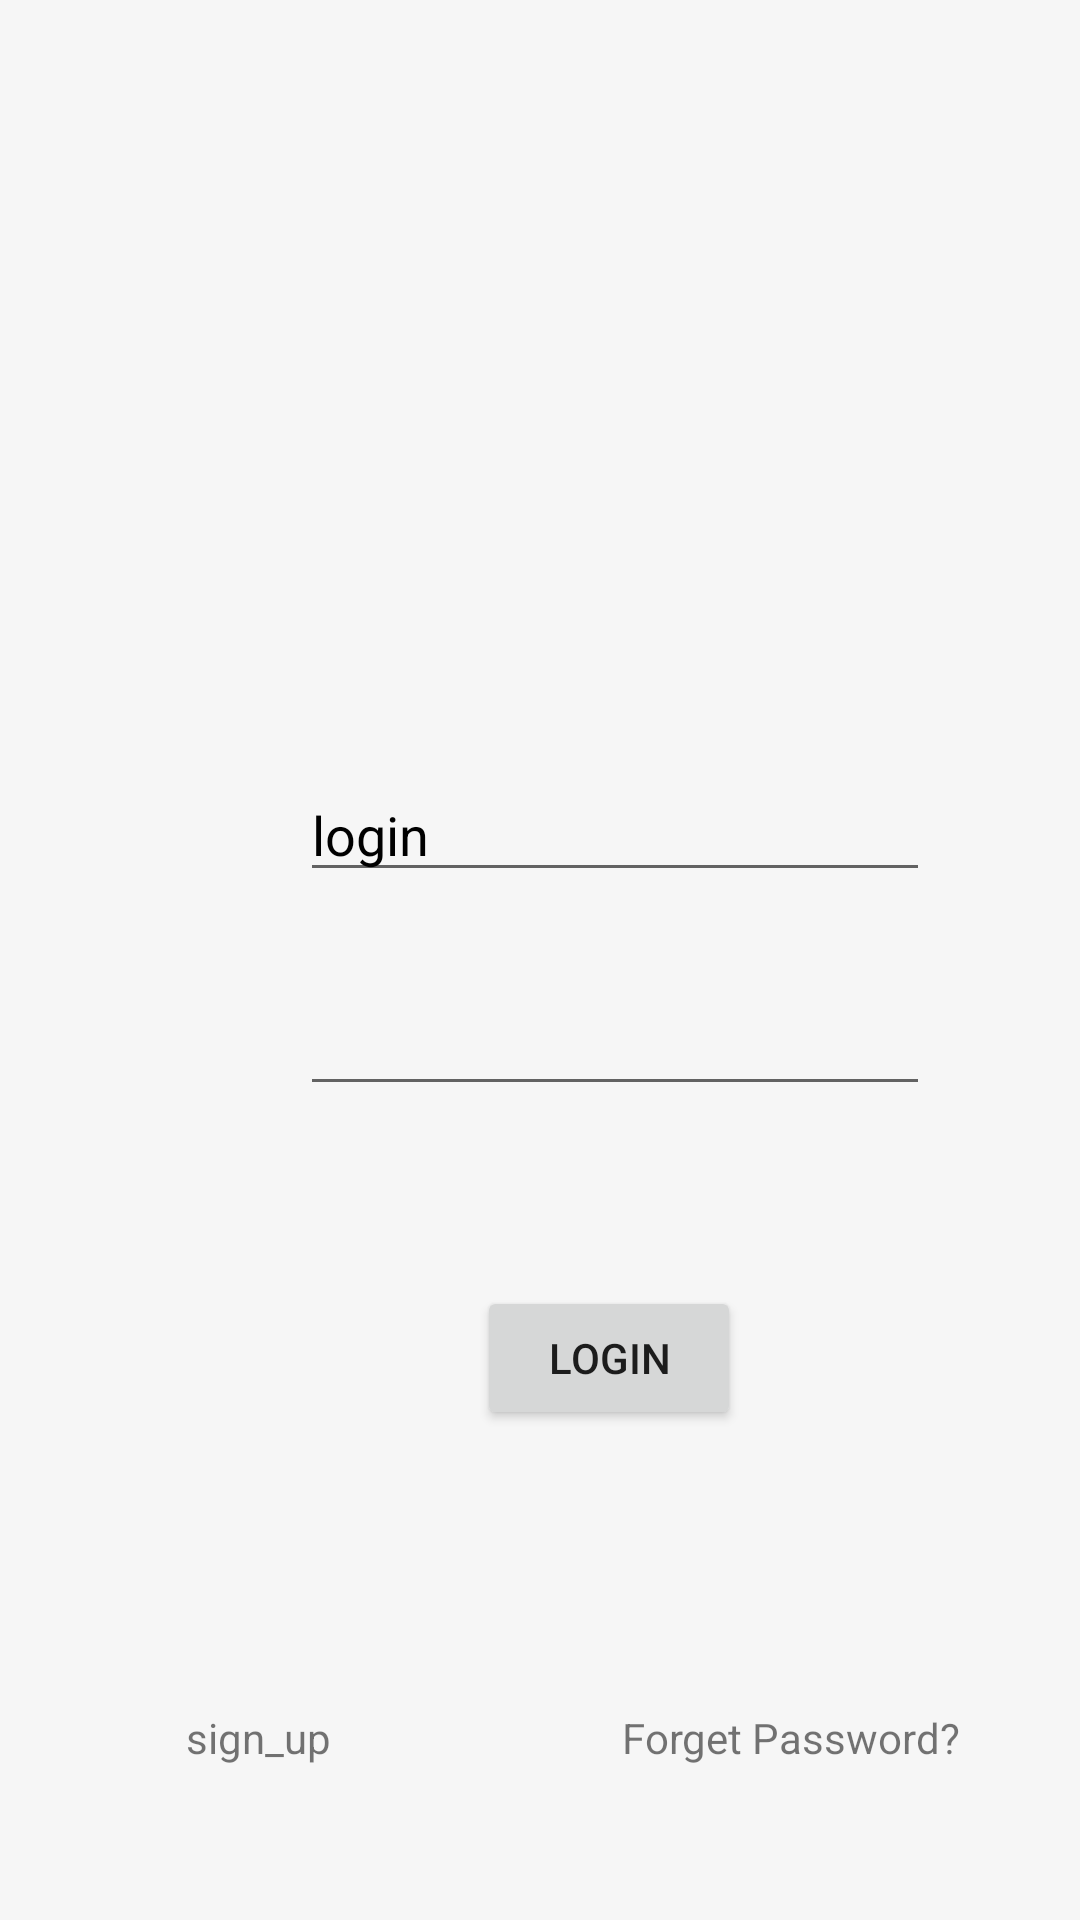

Here is an Android app screen rendered from its layout file. Give the layout XML and the strings, colors and styles it references.
<!-- AndroidManifest.xml: application theme Theme.Yassine -->
<!-- res/layout/activity_main.xml -->
<?xml version="1.0" encoding="utf-8"?>
<androidx.constraintlayout.widget.ConstraintLayout xmlns:android="http://schemas.android.com/apk/res/android"
    xmlns:app="http://schemas.android.com/apk/res-auto"
    xmlns:tools="http://schemas.android.com/tools"
    android:layout_width="match_parent"
    android:layout_height="match_parent"
    android:background="#F6F6F6"
    tools:context=".MainActivity">

    <EditText
        android:id="@+id/tv_login_up"
        android:layout_width="wrap_content"
        android:layout_height="wrap_content"
        android:layout_marginStart="100dp"
        android:layout_marginTop="256dp"
        android:capitalize="characters"
        android:ems="10"
        android:inputType="textPersonName"
        android:text="login"
        android:textColor="#000000"
        app:layout_constraintStart_toStartOf="parent"
        app:layout_constraintTop_toTopOf="parent" />

    <EditText
        android:id="@+id/tv_password_up"
        android:layout_width="wrap_content"
        android:layout_height="wrap_content"
        android:layout_marginStart="100dp"
        android:layout_marginTop="30dp"
        android:capitalize="characters"
        android:ems="10"
        android:inputType="textPassword"
        android:textColor="#FBF9F9"
        app:layout_constraintStart_toStartOf="parent"
        app:layout_constraintTop_toBottomOf="@+id/tv_login_up" />

    <TextView
        android:id="@+id/tv_sign_in"
        android:layout_width="wrap_content"
        android:layout_height="wrap_content"
        android:layout_marginStart="62dp"
        android:layout_marginTop="201dp"
        android:text="sign_up"
        app:layout_constraintStart_toStartOf="parent"
        app:layout_constraintTop_toBottomOf="@+id/tv_password_up" />

    <TextView
        android:id="@+id/tv_forgetpwd"
        android:layout_width="wrap_content"
        android:layout_height="wrap_content"
        android:layout_marginTop="201dp"
        android:layout_marginEnd="40dp"
        android:text="Forget Password?"
        app:layout_constraintEnd_toEndOf="parent"
        app:layout_constraintTop_toBottomOf="@+id/tv_password_up" />

    <Button
        android:id="@+id/btn_login"
        android:layout_width="wrap_content"
        android:layout_height="wrap_content"
        android:layout_marginStart="159dp"
        android:layout_marginTop="60dp"
        android:text="login"
        app:layout_constraintStart_toStartOf="parent"
        app:layout_constraintTop_toBottomOf="@+id/tv_password_up" />
</androidx.constraintlayout.widget.ConstraintLayout>
<!-- resources referenced by this layout -->
<resources>
  <style name="Theme.Yassine" parent="Theme.MaterialComponents.DayNight.DarkActionBar">
          
          <item name="colorPrimary">@color/purple_500</item>
          <item name="colorPrimaryVariant">@color/purple_700</item>
          <item name="colorOnPrimary">@color/white</item>
          
          <item name="colorSecondary">@color/teal_200</item>
          <item name="colorSecondaryVariant">@color/teal_700</item>
          <item name="colorOnSecondary">@color/black</item>
          
          <item name="android:statusBarColor" tools:targetApi="l">?attr/colorPrimaryVariant</item>
          
      </style>
  <!-- not gathered from this repository: default colours our renderer supplied (Android Studio template values) -->
  <color name="purple_500">#FF6200EE</color>
  <color name="purple_700">#FF3700B3</color>
  <color name="teal_200">#FF03DAC5</color>
  <color name="teal_700">#FF018786</color>
  <color name="black">#FF000000</color>
  <color name="white">#FFFFFFFF</color>
</resources>
